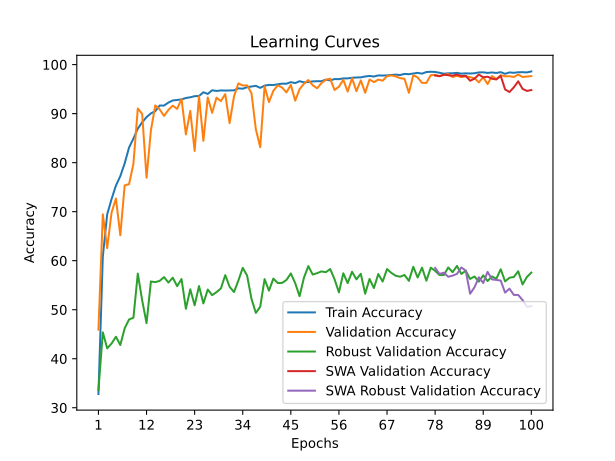

The data file committed next to this chart (first rows):
time; train_accuracy; train_loss; valid_accuracy; valid_loss; valid_accuracy_robust; valid_accuracy_swa; valid_accuracy_robust_swa
87,9897; 32,8056; 2,0212; 45,9259; 1,5523; 33,6207; 45,9259; 33,6207
176,6557; 60,8565; 1,4019; 69,4630; 0,8675; 45,3793; 69,4630; 45,3793
257,0401; 69,4537; 1,2105; 62,5556; 1,1995; 42,1207; 62,5556; 42,1207
326,1723; 72,5602; 1,1596; 69,8148; 0,9520; 43,1034; 69,8148; 43,1034
383,7642; 75,3333; 1,1002; 72,6852; 0,8122; 44,4828; 72,6852; 44,4828
469,5251; 77,2407; 1,0653; 65,1852; 1,1246; 42,7931; 65,1852; 42,7931
556,2051; 79,8611; 1,0043; 75,3704; 0,7261; 46,2069; 75,3704; 46,2069
628,5747; 83,0880; 0,9435; 75,6111; 0,7470; 48,0000; 75,6111; 48,0000
717,1224; 84,9074; 0,8946; 79,7593; 0,6505; 48,3621; 79,7593; 48,3621
805,8167; 86,9491; 0,8572; 91,0556; 0,2946; 57,3621; 91,0556; 57,3621
894,2607; 88,2361; 0,8239; 89,9444; 0,3269; 51,9138; 89,9444; 51,9138
976,4972; 89,2870; 0,8017; 76,9259; 0,7449; 47,2586; 76,9259; 47,2586
1029,8618; 90,0509; 0,7814; 86,5926; 0,4295; 55,7586; 86,5926; 55,7586
1117,8365; 90,5093; 0,7748; 91,6852; 0,2715; 55,6207; 91,6852; 55,6207
1198,8028; 91,6528; 0,7511; 90,8704; 0,2991; 55,8793; 90,8704; 55,8793
1286,7292; 91,6435; 0,7487; 89,5370; 0,3548; 56,6552; 89,5370; 56,6552
1376,6551; 92,2639; 0,7375; 90,7593; 0,3034; 55,5345; 90,7593; 55,5345
1456,3666; 92,6898; 0,7237; 91,6296; 0,2744; 56,5345; 91,6296; 56,5345
1547,0674; 92,7870; 0,7220; 90,9630; 0,3094; 54,7931; 90,9630; 54,7931
1629,9829; 92,8981; 0,7169; 92,9815; 0,2594; 56,2586; 92,9815; 56,2586
1710,5763; 93,1944; 0,7098; 85,7593; 0,5121; 50,1897; 85,7593; 50,1897
1796,7322; 93,3333; 0,7086; 90,5556; 0,3239; 54,1552; 90,5556; 54,1552
1883,8806; 93,5602; 0,7008; 82,3889; 0,5735; 50,8966; 82,3889; 50,8966
1976,1896; 93,5926; 0,7000; 93,5185; 0,2451; 54,8276; 93,5185; 54,8276
2063,6388; 94,3611; 0,6862; 84,4444; 0,5073; 51,2759; 84,4444; 51,2759
2165,5488; 94,0185; 0,6859; 93,2963; 0,2410; 54,1207; 93,2963; 54,1207
2251,2570; 94,7685; 0,6742; 90,1667; 0,3906; 52,9655; 90,1667; 52,9655
2312,6977; 94,6250; 0,6783; 93,2593; 0,2386; 53,5862; 93,2593; 53,5862
2402,6901; 94,7361; 0,6745; 92,5556; 0,2698; 54,3276; 92,5556; 54,3276
2494,3927; 94,7037; 0,6734; 93,9815; 0,2311; 57,0517; 93,9815; 57,0517
2578,6409; 94,7315; 0,6750; 88,0556; 0,3925; 54,6724; 88,0556; 54,6724
2663,1076; 94,7546; 0,6736; 93,5000; 0,2365; 53,6034; 93,5000; 53,6034
2757,1727; 95,1620; 0,6618; 96,1667; 0,1574; 55,9483; 96,1667; 55,9483
2856,7578; 95,0833; 0,6641; 95,7407; 0,1650; 58,5345; 95,7407; 58,5345
2955,1273; 95,3935; 0,6591; 95,7593; 0,1660; 56,9655; 95,7593; 56,9655
3001,1462; 95,5370; 0,6547; 94,1667; 0,2238; 52,2241; 94,1667; 52,2241
3089,7364; 95,6713; 0,6518; 86,7963; 0,4136; 49,3448; 86,7963; 49,3448
3182,4820; 95,2546; 0,6594; 83,1667; 0,8012; 50,6034; 83,1667; 50,6034
3274,3928; 95,7130; 0,6495; 95,5556; 0,1765; 56,2414; 95,5556; 56,2414
3367,9029; 95,8657; 0,6479; 92,3519; 0,2690; 53,8793; 92,3519; 53,8793
3441,0283; 95,8287; 0,6484; 94,6481; 0,1900; 56,3448; 94,6481; 56,3448
3532,6974; 95,9861; 0,6444; 95,7778; 0,1680; 55,4483; 95,7778; 55,4483
3621,1741; 96,1204; 0,6396; 95,3148; 0,1682; 55,4655; 95,3148; 55,4655
3686,6548; 96,1019; 0,6380; 94,3333; 0,2147; 56,0690; 94,3333; 56,0690
3734,4400; 96,4259; 0,6357; 95,8704; 0,1723; 57,3966; 95,8704; 57,3966
3785,8299; 96,2315; 0,6355; 92,6481; 0,2840; 55,4138; 92,6481; 55,4138
3844,4089; 96,6157; 0,6304; 94,9815; 0,1946; 52,7586; 94,9815; 52,7586
3898,4953; 96,3935; 0,6311; 96,1111; 0,1677; 56,5345; 96,1111; 56,5345
3962,4646; 96,4398; 0,6313; 96,8519; 0,1354; 58,8966; 96,8519; 58,8966
4007,5303; 96,5787; 0,6284; 95,7963; 0,1722; 57,1724; 95,7963; 57,1724
4070,3524; 96,6111; 0,6271; 95,1667; 0,1950; 57,4483; 95,1667; 57,4483
4167,2230; 96,6157; 0,6245; 96,2222; 0,1660; 57,8103; 96,2222; 57,8103
4264,8643; 96,9259; 0,6216; 96,9074; 0,1410; 57,6552; 96,9074; 57,6552
4360,3560; 96,7917; 0,6227; 97,1296; 0,1358; 58,2931; 97,1296; 58,2931
4443,8399; 97,0509; 0,6179; 94,8148; 0,1947; 56,2069; 94,8148; 56,2069
4536,8712; 97,0324; 0,6192; 95,5000; 0,1726; 53,5345; 95,5000; 53,5345
4629,6347; 97,1898; 0,6144; 96,9074; 0,1424; 57,4310; 96,9074; 57,4310
4721,6495; 97,1944; 0,6154; 94,5000; 0,2058; 55,4310; 94,5000; 55,4310
4813,5770; 97,3194; 0,6108; 97,2407; 0,1304; 57,7414; 97,2407; 57,7414
4881,7692; 97,3704; 0,6074; 94,5741; 0,1986; 56,1897; 94,5741; 56,1897
... 40 more rows
